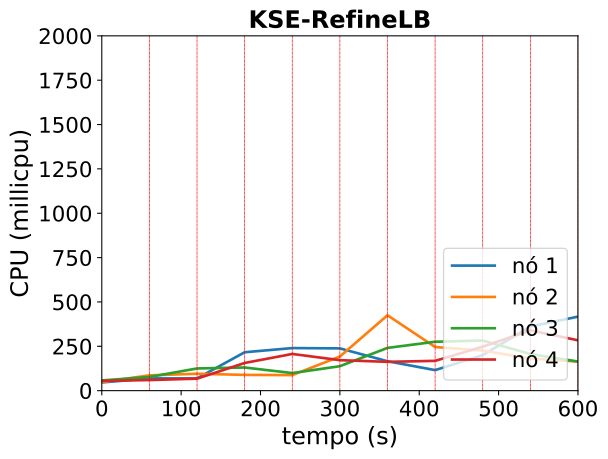

Values plotted in this chart, from the file beside it:
timestamp, ppgcc-m02_pod_amount, ppgcc-m02_memory, ppgcc-m02_cpu, ppgcc-m03_pod_amount, ppgcc-m03_memory, ppgcc-m03_cpu, ppgcc-m04_pod_amount, ppgcc-m04_memory, ppgcc-m04_cpu, ppgcc-m05_pod_amount, ppgcc-m05_memory, ppgcc-m05_cpu
0, 5, 1203268, 46185408, 5, 1208788, 47958718, 5, 1220024, 57437954, 5, 1229164, 55024648
60, 5, 1264648, 69209452, 5, 1293136, 86315711, 5, 1290248, 77258008, 5, 1251208, 59671446
120, 5, 1303060, 69015842, 4, 1296700, 95202814, 3, 1358360, 125127169, 5, 1284076, 67625932
180, 7, 1423748, 216427553, 4, 1265020, 88903789, 1, 1269920, 130507644, 6, 1378456, 155973686
240, 6, 1501232, 239972622, 4, 1281388, 87575181, 1, 1168148, 99081299, 6, 1411820, 206911751
300, 2, 1464012, 238265077, 5, 1388044, 192443223, 2, 1237580, 137866906, 5, 1370364, 171836762
360, 1, 1230768, 165654798, 10, 1570768, 424929086, 3, 1351892, 241083546, 5, 1330104, 162394772
420, 1, 1170708, 115705292, 6, 1523084, 246062952, 4, 1427000, 275670668, 5, 1343040, 167958812
480, 3, 1271160, 200159082, 2, 1331552, 225890303, 4, 1454984, 282578258, 6, 1462500, 247723103
540, 5, 1410684, 361549767, 2, 1251560, 180761115, 3, 1369976, 206534996, 9, 1512616, 339732419
600, 5, 1516224, 417353131, 2, 1255784, 164104262, 3, 1269524, 163860737, 8, 1531844, 283746188
